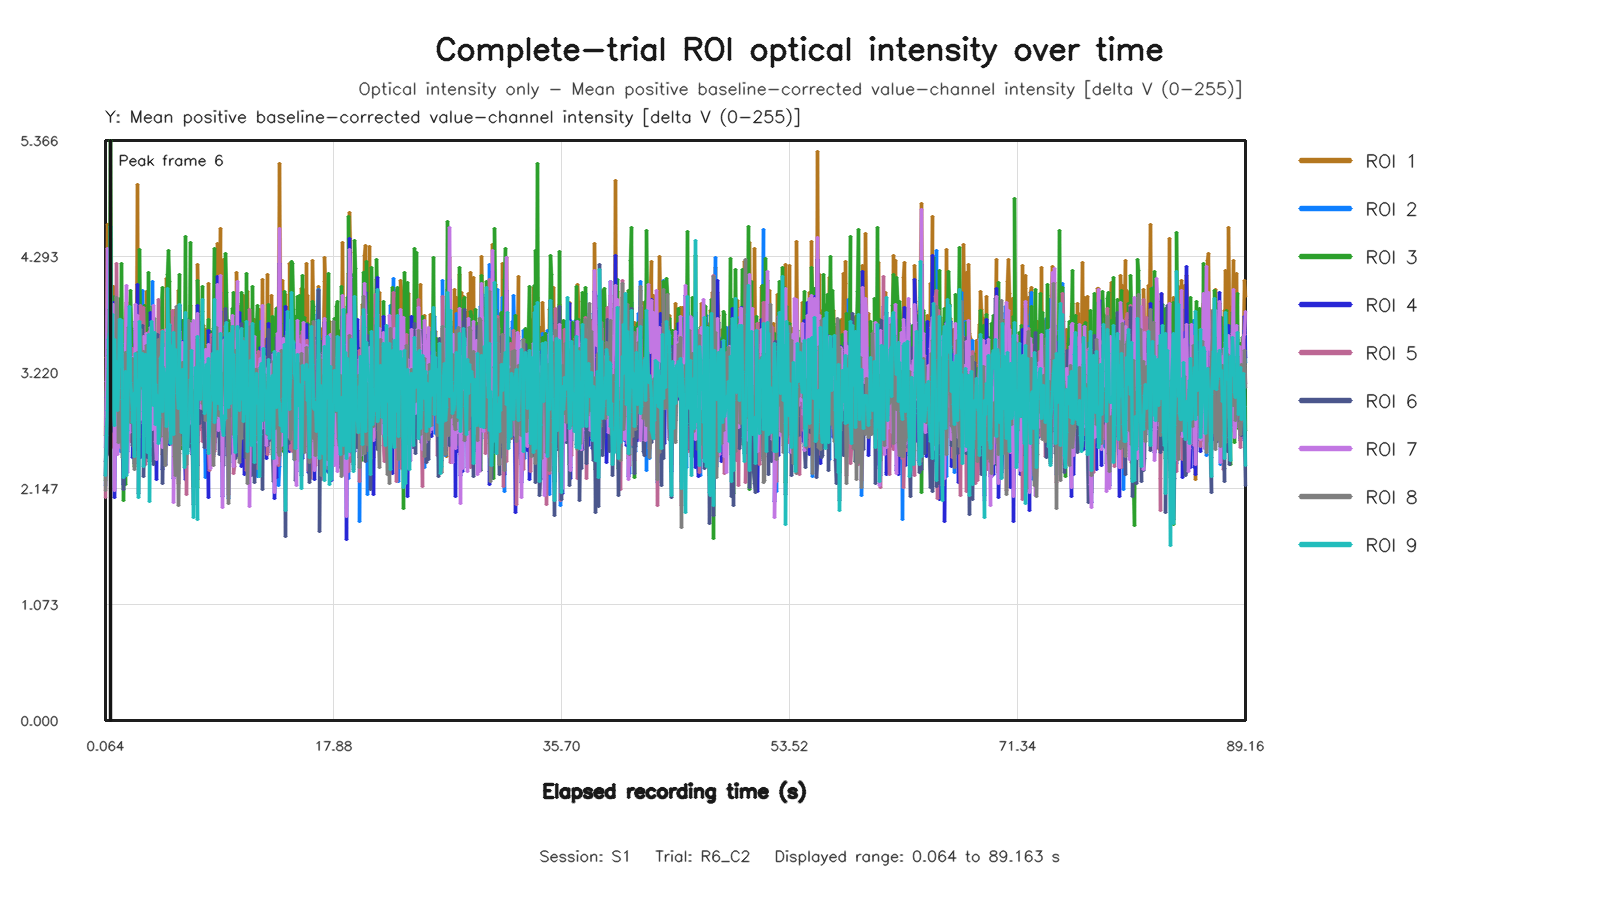

Values plotted in this chart, from the file beside it:
capture_frame_id, elapsed_time_s, roi1_value, roi2_value, roi3_value, roi4_value, roi5_value, roi6_value, roi7_value, roi8_value, roi9_value
0, 0.06388, 2.637, 2.173, 2.223, 2.27, 2.061, 2.401, 2.522, 2.13, 2.265
1, 0.128, 3.36, 2.48, 3.044, 2.985, 2.819, 2.451, 3.134, 2.724, 2.634
2, 0.2081, 4.588, 3.122, 2.905, 3.813, 3.062, 2.473, 4.369, 2.792, 2.864
3, 0.2719, 4.588, 3.786, 3.308, 3.669, 3.411, 2.867, 3.629, 3.374, 3.253
4, 0.3358, 3.436, 2.677, 4.349, 3.409, 3.092, 3.373, 3.207, 3.435, 3.529
5, 0.3999, 2.892, 3.442, 3.717, 3.026, 3.01, 3.349, 2.788, 3.805, 3.585
6, 0.4758, 3.298, 3.435, 5.366, 3.3, 3.487, 3.786, 3.078, 3.717, 4.57
7, 0.5437, 3.511, 3.137, 3.574, 3.21, 2.525, 2.985, 3.285, 2.977, 3.138
8, 0.6079, 3.029, 3.311, 3.872, 2.998, 3.338, 3.151, 3.094, 3.145, 3.758
9, 0.672, 4.014, 2.923, 3.225, 3.871, 2.778, 2.678, 3.852, 3.056, 2.813
10, 0.7363, 3.453, 3.15, 2.938, 3.012, 3.034, 2.744, 3.161, 3.11, 2.726
11, 0.8, 2.594, 2.792, 3.924, 2.066, 2.714, 3.368, 2.129, 2.927, 3.525
12, 0.8694, 3.61, 2.87, 3.234, 3.28, 2.593, 3.265, 3.395, 3.121, 3.062
13, 0.9444, 3.008, 3.443, 3.433, 2.829, 4.227, 3.482, 2.907, 3.916, 3.323
14, 1.008, 2.971, 3.77, 3.14, 2.612, 3.404, 2.69, 2.464, 3.548, 2.871
15, 1.072, 2.891, 2.708, 3.566, 2.706, 2.776, 2.722, 3.13, 2.575, 3.07
16, 1.143, 3.406, 3.716, 3.753, 3.063, 3.518, 3.216, 3.369, 3.391, 3.714
17, 1.207, 3.106, 2.49, 3.907, 2.678, 2.623, 3.494, 2.928, 2.709, 3.709
18, 1.264, 3.686, 3.545, 3.327, 2.578, 2.965, 3.125, 2.527, 3.221, 3.276
19, 1.344, 3.427, 2.748, 4.229, 3.182, 2.637, 3.344, 3.399, 2.585, 3.703
20, 1.418, 2.943, 2.745, 3.267, 2.752, 2.541, 2.662, 3.075, 2.432, 2.967
21, 1.472, 2.859, 2.874, 2.036, 2.185, 2.67, 2.138, 2.576, 2.681, 2.244
22, 1.536, 3.024, 2.445, 3.069, 2.699, 2.495, 3.289, 3.251, 2.648, 2.743
23, 1.604, 3.324, 3.316, 2.187, 2.943, 3.309, 2.691, 3.203, 3.407, 2.505
24, 1.666, 3.715, 3.317, 3.5, 3.28, 3.447, 3.373, 3.486, 3.267, 3.228
25, 1.744, 3.871, 2.778, 2.292, 3.146, 3.204, 2.498, 4.024, 3.07, 2.269
26, 1.808, 2.741, 3.491, 3.047, 2.488, 3.179, 2.594, 2.297, 3.153, 2.687
27, 1.877, 3.339, 3.603, 3.828, 2.872, 3.51, 3.132, 2.924, 3.638, 3.403
28, 1.94, 3.249, 3.577, 3.731, 3.087, 3.479, 3.634, 2.667, 3.17, 3.832
29, 2, 3.411, 2.99, 3.977, 2.796, 2.578, 2.95, 3.314, 2.754, 3.129
30, 2.065, 3.224, 3.17, 3.627, 3.184, 3.011, 3.168, 3.11, 2.805, 3.011
31, 2.151, 3.297, 3.415, 3.154, 3.206, 3.443, 2.839, 3.359, 3.353, 2.866
32, 2.213, 2.968, 3.408, 3.05, 2.436, 3.375, 2.547, 2.899, 3.098, 2.753
33, 2.272, 3.18, 2.856, 3.328, 2.565, 2.534, 2.812, 2.859, 2.881, 3.022
34, 2.336, 3.479, 2.547, 2.347, 2.989, 2.793, 2.377, 2.78, 2.319, 2.447
35, 2.4, 3.467, 3.29, 3.613, 3.692, 3.222, 3.086, 3.847, 3, 3.396
36, 2.464, 3.463, 3.229, 3.093, 3.141, 3.324, 2.504, 3.349, 3.026, 2.917
37, 2.544, 4.96, 3.174, 3.284, 4.033, 3.095, 3.019, 3.749, 3.403, 3.142
38, 2.614, 2.919, 3.642, 2.889, 2.624, 3.395, 2.591, 2.89, 3.308, 2.779
39, 2.679, 3.209, 2.808, 2.451, 3.011, 2.81, 2.099, 3.189, 2.619, 2.061
40, 2.736, 3.471, 3.517, 4.357, 3.351, 3.351, 3.508, 3.215, 3.302, 3.688
41, 2.8, 2.726, 3.557, 3.552, 2.435, 3.837, 2.959, 2.782, 3.617, 3.144
42, 2.864, 3.578, 3.418, 3.236, 3.797, 3.196, 2.974, 3.257, 3.272, 3.097
43, 2.951, 3.758, 3.976, 3.616, 3.536, 3.267, 3.655, 3.217, 3.073, 3.395
44, 3.008, 2.829, 2.83, 3.195, 2.779, 3.197, 2.651, 2.752, 3.072, 2.857
45, 3.072, 3.412, 2.886, 2.836, 2.929, 3.82, 2.256, 3.548, 3.418, 2.347
46, 3.136, 3.809, 2.975, 3.84, 3.062, 3.311, 2.778, 3.494, 3.367, 2.966
47, 3.2, 3.322, 3.153, 3.412, 2.925, 2.373, 3.025, 3.263, 2.918, 3.382
48, 3.28, 3.972, 3.368, 3.6, 3.534, 3.288, 3.377, 3.585, 3.469, 3.139
49, 3.344, 3.037, 3.183, 2.847, 2.534, 3.041, 2.432, 2.626, 3.174, 2.479
50, 3.408, 3.445, 3.041, 4.148, 2.748, 2.85, 3.279, 3.211, 2.851, 3.576
51, 3.472, 3.778, 3.088, 2.864, 3.335, 2.669, 2.906, 3.461, 2.878, 2.526
52, 3.536, 2.778, 3.163, 2.4, 2.451, 3.599, 2.397, 2.537, 3.3, 2.027
53, 3.6, 3.704, 2.929, 3.104, 3.779, 3.076, 2.933, 3.64, 2.911, 3.328
54, 3.681, 3.007, 3.063, 3.615, 3.006, 3.164, 3.423, 3.081, 3.212, 3.692
55, 3.744, 2.549, 4.06, 3.835, 2.644, 3.684, 3.094, 2.692, 3.502, 3.546
56, 3.808, 3.576, 3.018, 2.772, 3.337, 2.67, 2.367, 3.836, 2.99, 2.917
57, 3.872, 3.095, 3.561, 3.724, 3.109, 3.08, 3.216, 3.281, 3.568, 3.59
58, 3.936, 3.217, 3.286, 2.733, 3.252, 3.242, 3.049, 3.279, 3.208, 2.737
59, 4, 3.171, 3.237, 3.348, 2.753, 3.011, 2.976, 2.583, 2.956, 3.111
... 1,276 more rows
